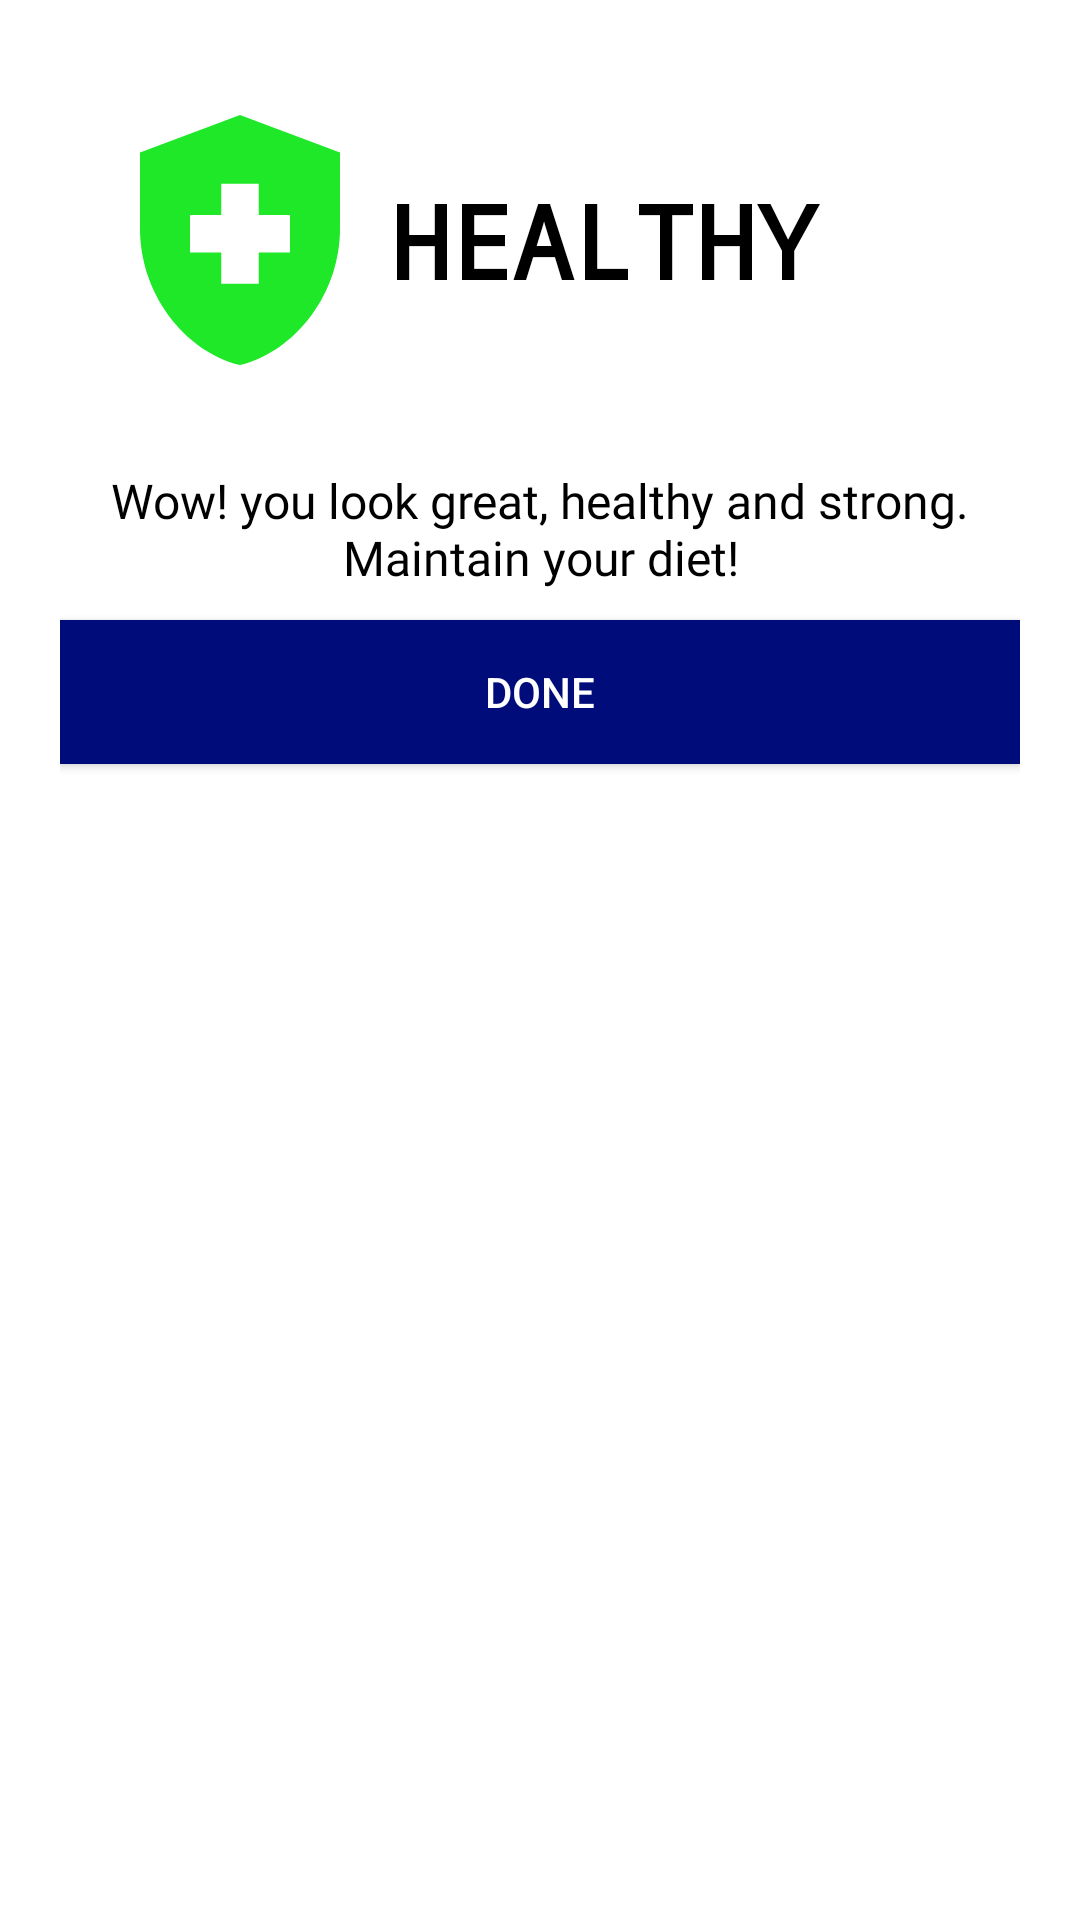

Produce the Android XML layout that renders to this screen, including the resource entries it uses.
<!-- AndroidManifest.xml: application theme AppTheme.ObjectDetection -->
<!-- res/layout/survey_end_inflater.xml -->
<?xml version="1.0" encoding="utf-8"?>
<LinearLayout xmlns:android="http://schemas.android.com/apk/res/android"
    android:layout_width="match_parent"
    android:layout_height="wrap_content"
    android:background="@android:color/white"
    android:orientation="vertical"
    android:padding="20dp">

    <LinearLayout
        android:layout_width="match_parent"
        android:layout_height="wrap_content"
        android:gravity="center"
        android:layout_gravity="center"
        android:orientation="horizontal"
        android:padding="10dp">

        <ImageView
            android:id="@+id/imgIcon"
            android:layout_width="100dp"
            android:layout_height="100dp"
            android:src="@drawable/healthy_icon" />

        <TextView
            android:id="@+id/txtTitle"
            android:layout_width="match_parent"
            android:layout_height="wrap_content"
            android:layout_centerInParent="true"
            android:fontFamily="monospace"
            android:text="HEALTHY"
            android:textColor="@color/black"
            android:textSize="34sp"
            android:textStyle="bold" />


    </LinearLayout>

    <TextView
        android:id="@+id/txtDescription"
        android:layout_width="match_parent"
        android:layout_height="wrap_content"
        android:layout_marginTop="16dp"
        android:fontFamily="@font/baloo"
        android:gravity="center"
        android:text="@string/healthy"
        android:textColor="@color/black"
        android:textSize="16sp" />

    <Button
        android:id="@+id/btnDone"
        android:layout_width="match_parent"
        android:layout_height="wrap_content"
        android:layout_marginTop="10dp"
        android:background="@color/tfe_color_primary_dark"
        android:text="DONE"
        android:textAlignment="center"
        android:textColor="@color/white" />
</LinearLayout>
<!-- resources referenced by this layout -->
<resources>
  <color name="black">#000000</color>
  <color name="tfe_color_primary_dark">#000c79</color>
  <color name="white">#FFFFFF</color>
  <!-- drawable healthy_icon (drawable) -->
  <vector android:height="24dp" android:tint="#1EE828"
      android:viewportHeight="24" android:viewportWidth="24"
      android:width="24dp" xmlns:android="http://schemas.android.com/apk/res/android">
      <path android:fillColor="@android:color/white" android:pathData="M10.5,13H8v-3h2.5V7.5h3V10H16v3h-2.5v2.5h-3V13zM12,2L4,5v6.09c0,5.05 3.41,9.76 8,10.91c4.59,-1.15 8,-5.86 8,-10.91V5L12,2z"/>
  </vector>
  <string name="healthy">Wow! you look great, healthy and strong. Maintain your diet!</string>
  <style name="AppTheme.ObjectDetection" parent="Theme.MaterialComponents.Light.NoActionBar.Bridge">
          
          <item name="colorPrimary">@color/tfe_color_primary</item>
          <item name="colorPrimaryDark">@color/tfe_color_primary_dark</item>
          <item name="android:statusBarColor">#00000000</item>
          <item name="colorAccent">@color/tfe_color_accent</item>
      </style>
  <color name="tfe_color_primary">#4285F4</color>
  <color name="tfe_color_accent">#425066</color>
</resources>
